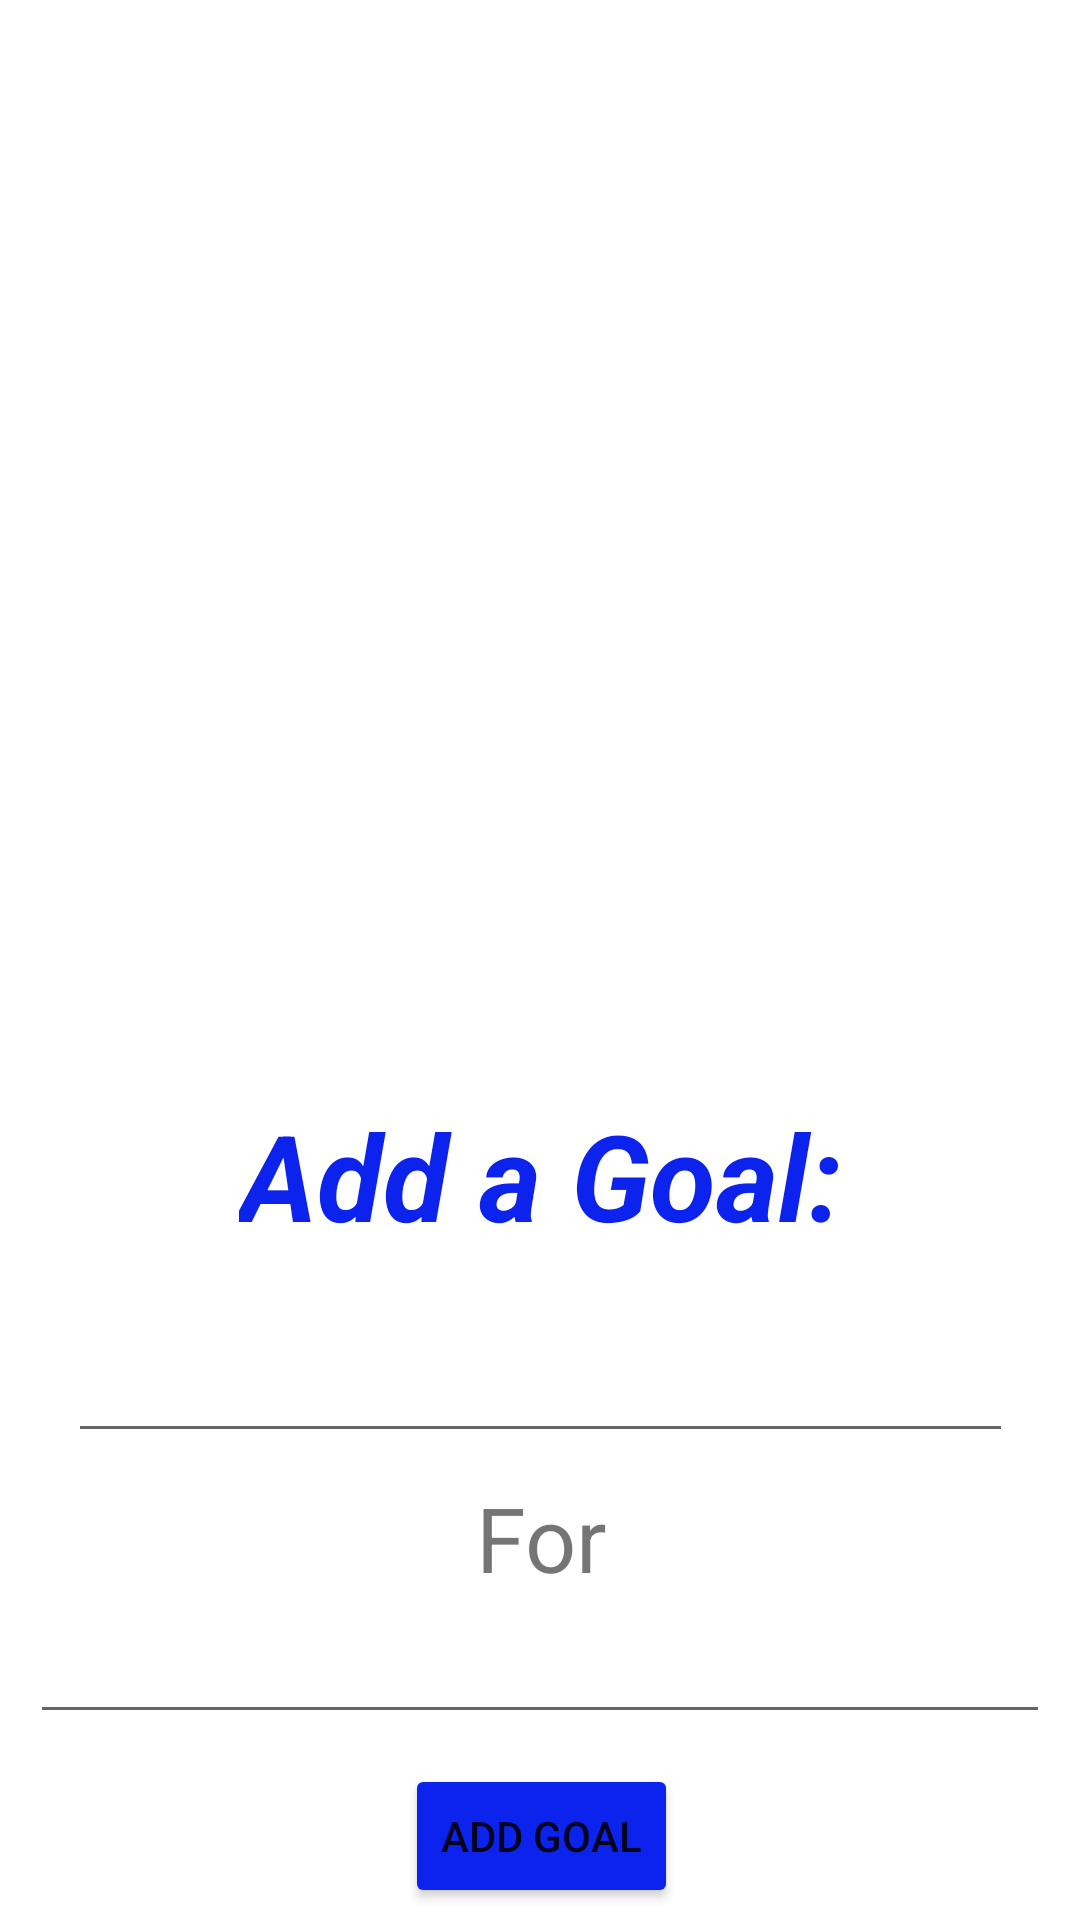

This screen was rendered from an Android layout file. Write that file and the resources it references.
<!-- AndroidManifest.xml: application theme Theme.HealthApp -->
<!-- res/layout/add_goal_dialogue.xml -->
<?xml version="1.0" encoding="utf-8"?>
<androidx.constraintlayout.widget.ConstraintLayout xmlns:android="http://schemas.android.com/apk/res/android"
    xmlns:app="http://schemas.android.com/apk/res-auto"
    xmlns:tools="http://schemas.android.com/tools"
    android:layout_width="match_parent"
    android:layout_height="match_parent"
    tools:context=".MainActivity">

    <TextView
        android:id="@+id/consumptionFragment"
        android:layout_width="wrap_content"
        android:layout_height="wrap_content"
        android:text="Add a Goal:"
        android:textColor="@color/colorPrimary"
        android:textSize="40sp"
        android:textStyle="italic|bold"
        app:layout_constraintBottom_toTopOf="@+id/addGoalSpinner"
        app:layout_constraintEnd_toEndOf="parent"
        app:layout_constraintStart_toStartOf="parent"
        app:layout_constraintTop_toTopOf="parent"
        app:layout_constraintVertical_bias="0.937" />

    <AutoCompleteTextView
        android:id="@+id/addGoalSpinner"
        android:layout_width="wrap_content"
        android:layout_height="wrap_content"
        android:layout_marginBottom="8dp"
        android:ems="15"
        android:text=""
        android:textAlignment="center"
        android:textColor="@color/colorAccent"
        app:layout_constraintBottom_toTopOf="@+id/textView9"
        app:layout_constraintEnd_toEndOf="parent"
        app:layout_constraintHorizontal_bias="0.507"
        app:layout_constraintStart_toStartOf="parent" />

    <Button
        android:id="@+id/addGoalButton"
        android:layout_width="wrap_content"
        android:layout_height="wrap_content"
        android:layout_marginBottom="4dp"
        android:backgroundTint="@color/colorPrimary"
        android:text="Add Goal"
        app:layout_constraintBottom_toBottomOf="parent"
        app:layout_constraintEnd_toEndOf="parent"
        app:layout_constraintHorizontal_bias="0.502"
        app:layout_constraintStart_toStartOf="parent" />

    <EditText
        android:layout_width="match_parent"
        android:layout_height="wrap_content"
        android:id="@+id/goalTotal"
        android:layout_margin="10dp"
        android:textColor="@color/colorAccent"
        android:textColorHint="@color/colorAccent"
        android:inputType="text"
        android:textAlignment="center"
        android:maxLines="1"
        app:layout_constraintBottom_toTopOf="@id/addGoalButton"/>

    <TextView
        android:id="@+id/textView9"
        android:layout_width="wrap_content"
        android:layout_height="wrap_content"
        android:layout_marginBottom="4dp"
        android:text="For"
        android:textAlignment="center"
        android:textSize="30dp"
        app:layout_constraintBottom_toTopOf="@+id/goalTotal"
        app:layout_constraintEnd_toEndOf="parent"
        app:layout_constraintHorizontal_bias="0.501"
        app:layout_constraintStart_toStartOf="parent" />


</androidx.constraintlayout.widget.ConstraintLayout>
<!-- resources referenced by this layout -->
<resources>
  <color name="colorAccent">#4c5adc</color>
  <color name="colorPrimary">#0c23ed</color>
  <style name="Theme.HealthApp" parent="Theme.MaterialComponents.DayNight.DarkActionBar">
          
          <item name="colorPrimary">@color/colorPrimary</item>
          <item name="colorPrimaryVariant">@color/purple_700</item>
          <item name="colorOnPrimary">@color/white</item>
          
          <item name="colorSecondary">@color/colorAccent</item>
          <item name="colorSecondaryVariant">@color/teal_700</item>
          <item name="colorOnSecondary">@color/black</item>
          
          <item name="android:statusBarColor" tools:targetApi="l">?attr/colorPrimaryVariant</item>
          
      </style>
  <color name="purple_700">#FF3700B3</color>
  <color name="white">#FFFFFFFF</color>
  <color name="teal_700">#FF018786</color>
  <color name="black">#FF000000</color>
</resources>
